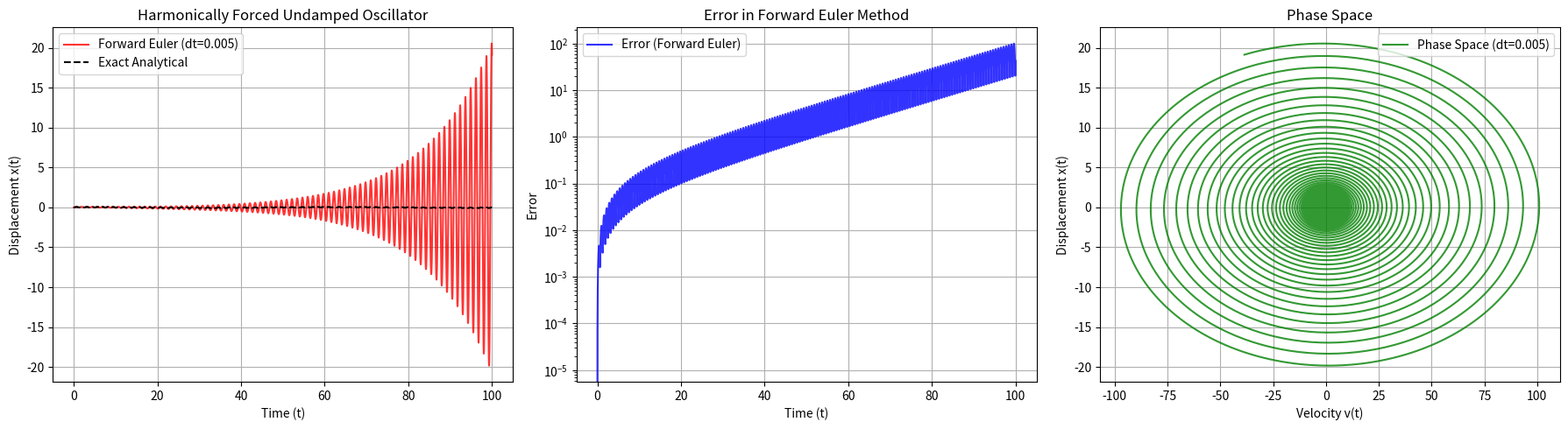

Generate this figure with matplotlib:
import numpy as np
import matplotlib.pyplot as plt

# Parameters
omega = 5.0
F_m = 1.0        
omega_F = 0.1
t_max = 100.0
dt = 0.005        

t = np.arange(0, t_max + dt, dt)
n_steps = len(t)

# Arrays to store numerical results
x = np.zeros(n_steps)
v = np.zeros(n_steps)

x[0] = 0.0
v[0] = 0.0

# Main loop
for i in range(n_steps - 1):
    # Calculate acceleration based on the current state: a = (F/m)*cos(wF*t) - w^2*x
    a_i = F_m * np.cos(omega_F * t[i]) - (omega**2) * x[i]
    
    # Update position and velocity using Forward Euler formulas
    x[i+1] = x[i] + dt * v[i]
    v[i+1] = v[i] + dt * a_i

# Analytical Solution (For Comparison)
C = F_m / (omega**2 - omega_F**2)
x_exact = C * (np.cos(omega_F * t) - np.cos(omega * t))
v_exact = C * (-omega_F * np.sin(omega_F * t) + omega * np.sin(omega * t))

error_fe = np.sqrt((x - x_exact)**2 + (v - v_exact)**2)

# Plot the Results 

figs, axes = plt.subplots(1, 3, figsize=(18, 5))

# Plot Numerical
axes[0].plot(t, x, label=f'Forward Euler (dt={dt})', color='red', alpha=0.8)

# Plot Exact
axes[0].plot(t, x_exact, label='Exact Analytical', color='black', linestyle='dashed')

axes[0].set_title('Harmonically Forced Undamped Oscillator')
axes[0].set_xlabel('Time (t)')
axes[0].set_ylabel('Displacement x(t)')
axes[0].legend()
axes[0].grid(True)

# Plot Error
axes[1].semilogy(t, error_fe, label='Error (Forward Euler)', color='blue', alpha=0.8)
axes[1].set_title('Error in Forward Euler Method')
axes[1].set_xlabel('Time (t)')
axes[1].set_ylabel('Error')
axes[1].legend()
axes[1].grid(True)

axes[2].plot(v, x, label=f'Phase Space (dt={dt})', color='green', alpha=0.8)
axes[2].set_title('Phase Space')
axes[2].set_xlabel('Velocity v(t)')
axes[2].set_ylabel('Displacement x(t)')
axes[2].legend()
axes[2].grid(True)

plt.tight_layout()
plt.savefig('p2a.png')
# Show the plot
plt.show()
